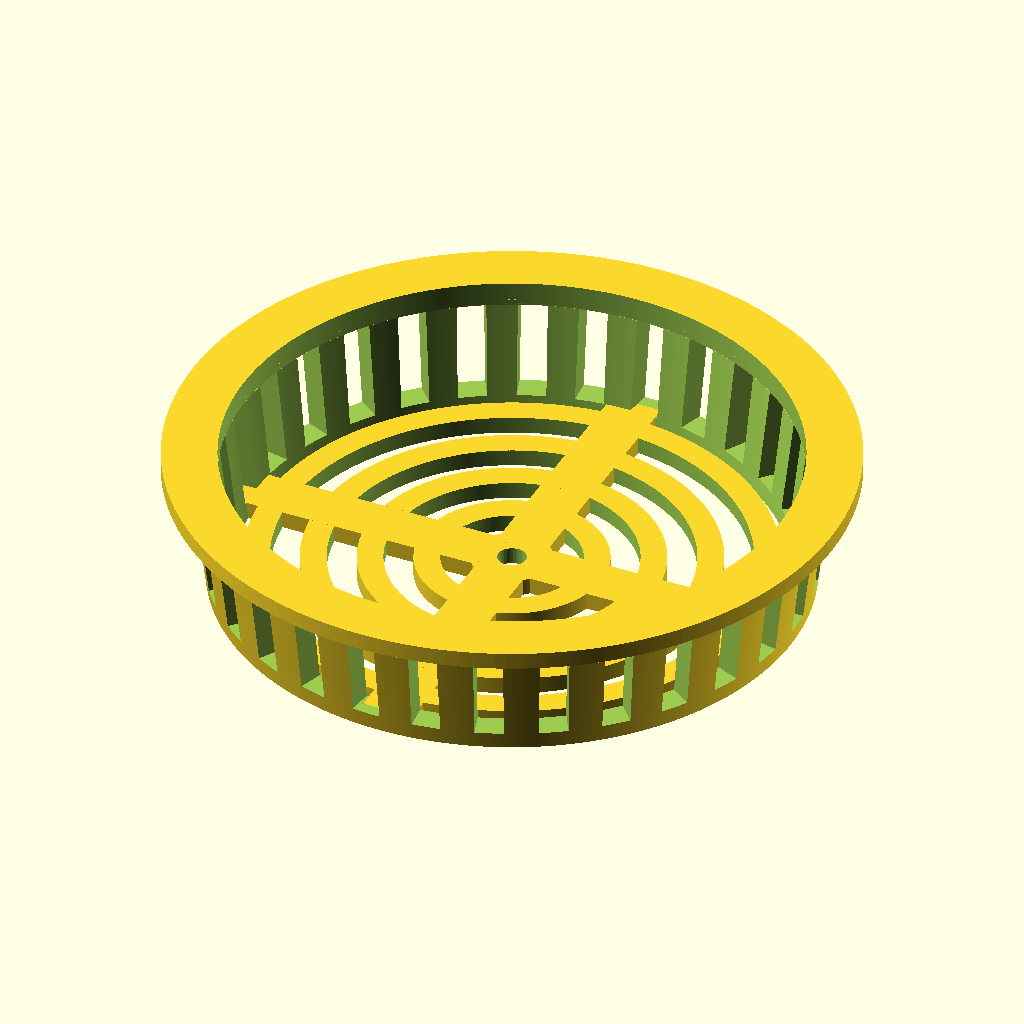
Cell 1 — every parameter at its default value.
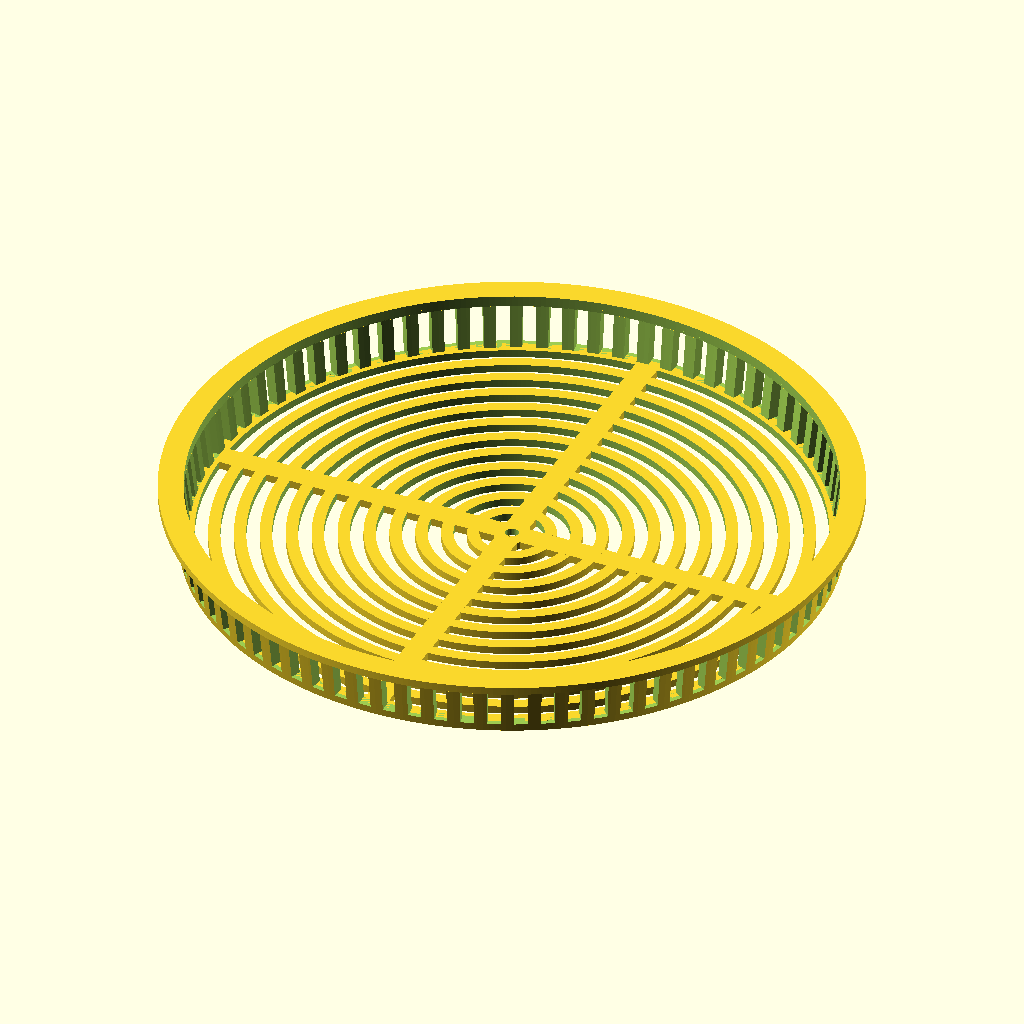
Cell 2: sink_hole_diameter = 100 (everything else at default).
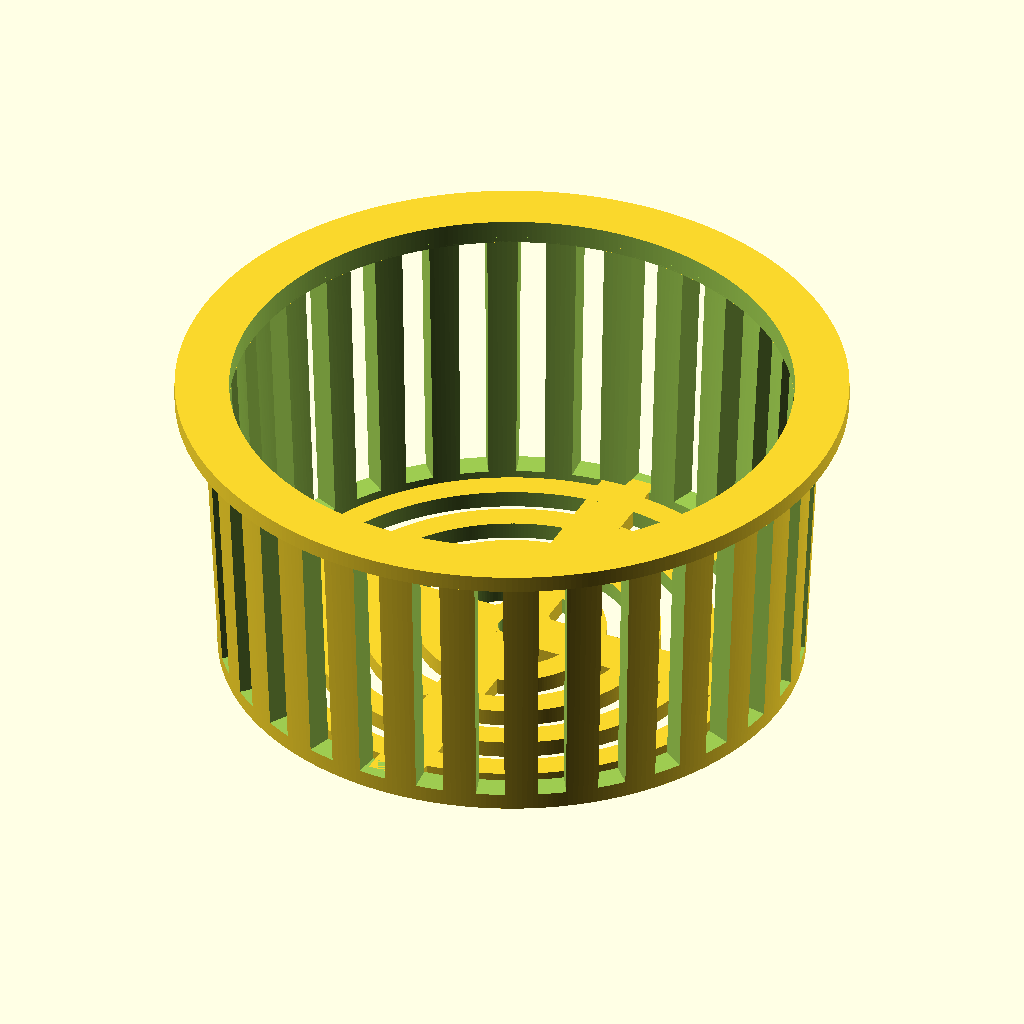
Cell 3: the same model with sink_hole_depth = 20.
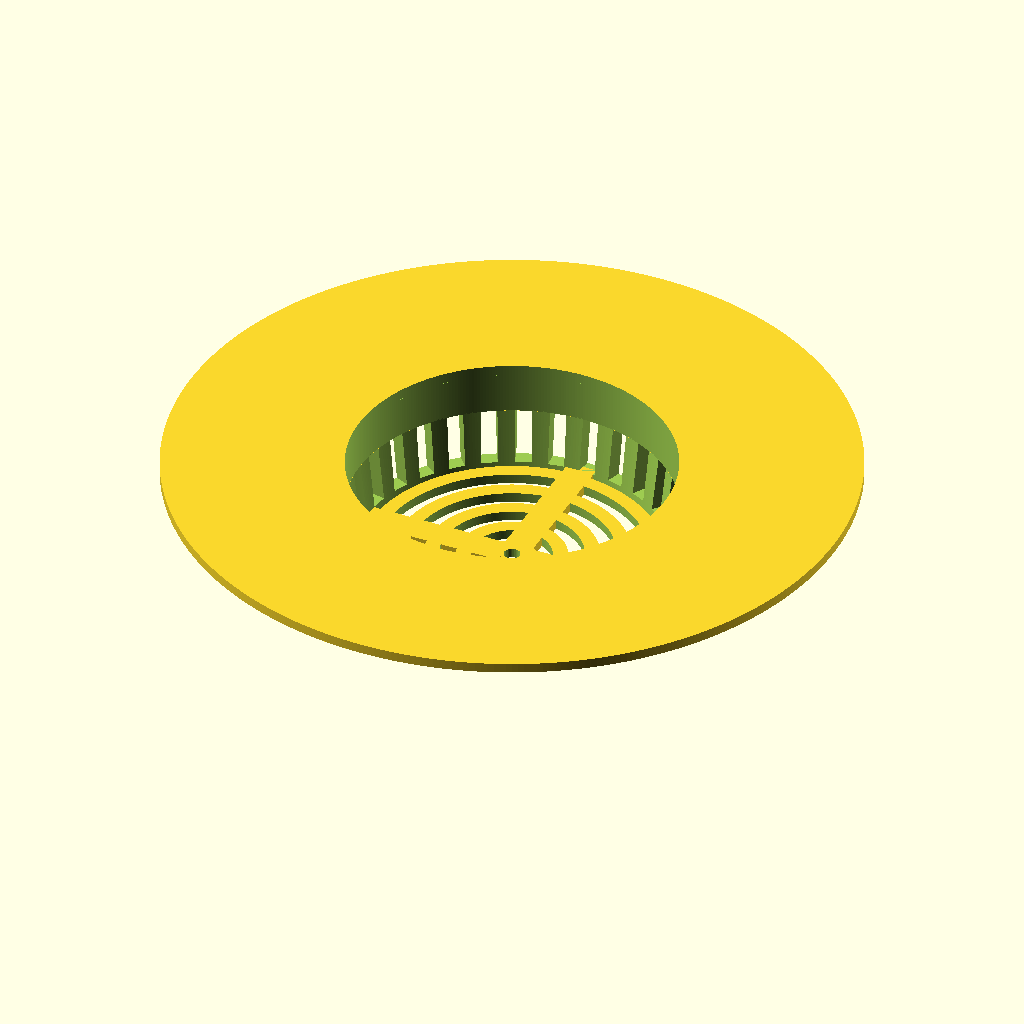
Cell 4: flange_width = 20 (everything else at default).
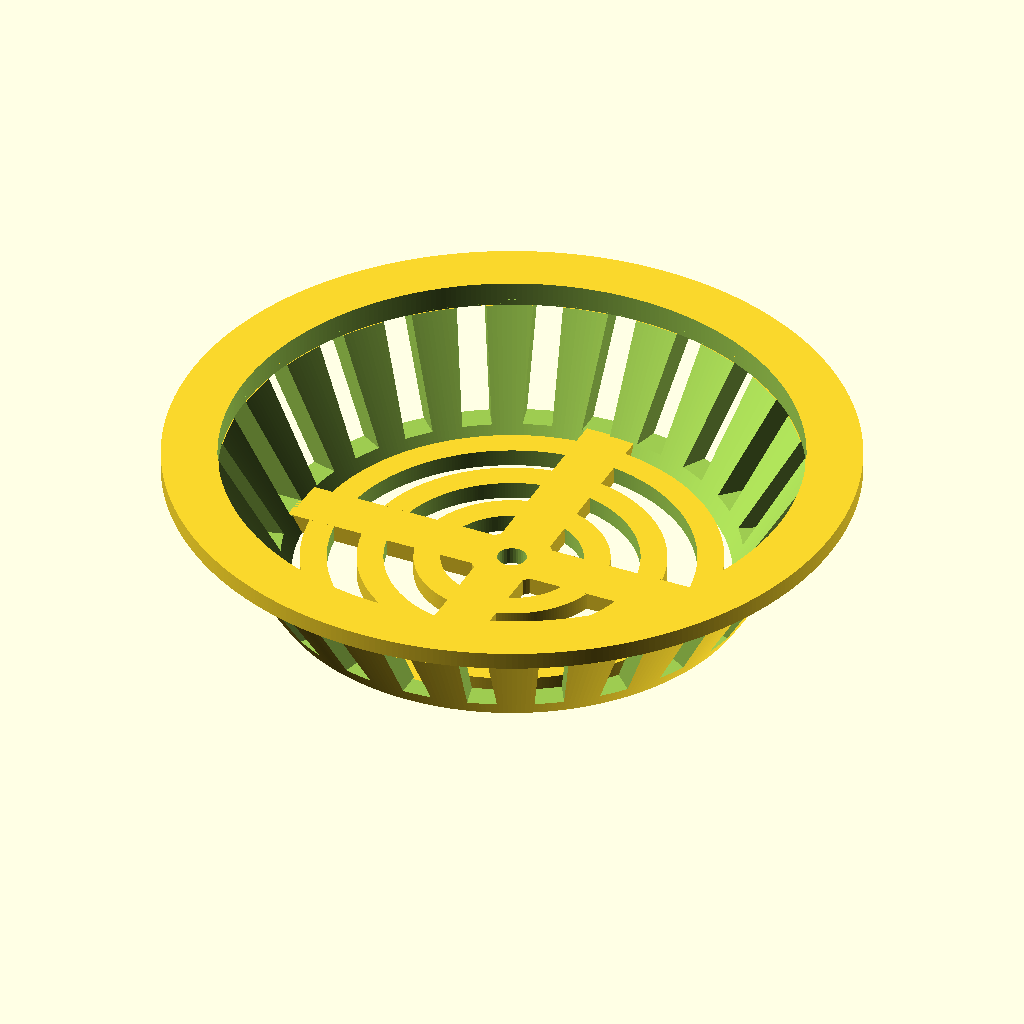
Cell 5: bottom_width_reduction = 10 (everything else at default).
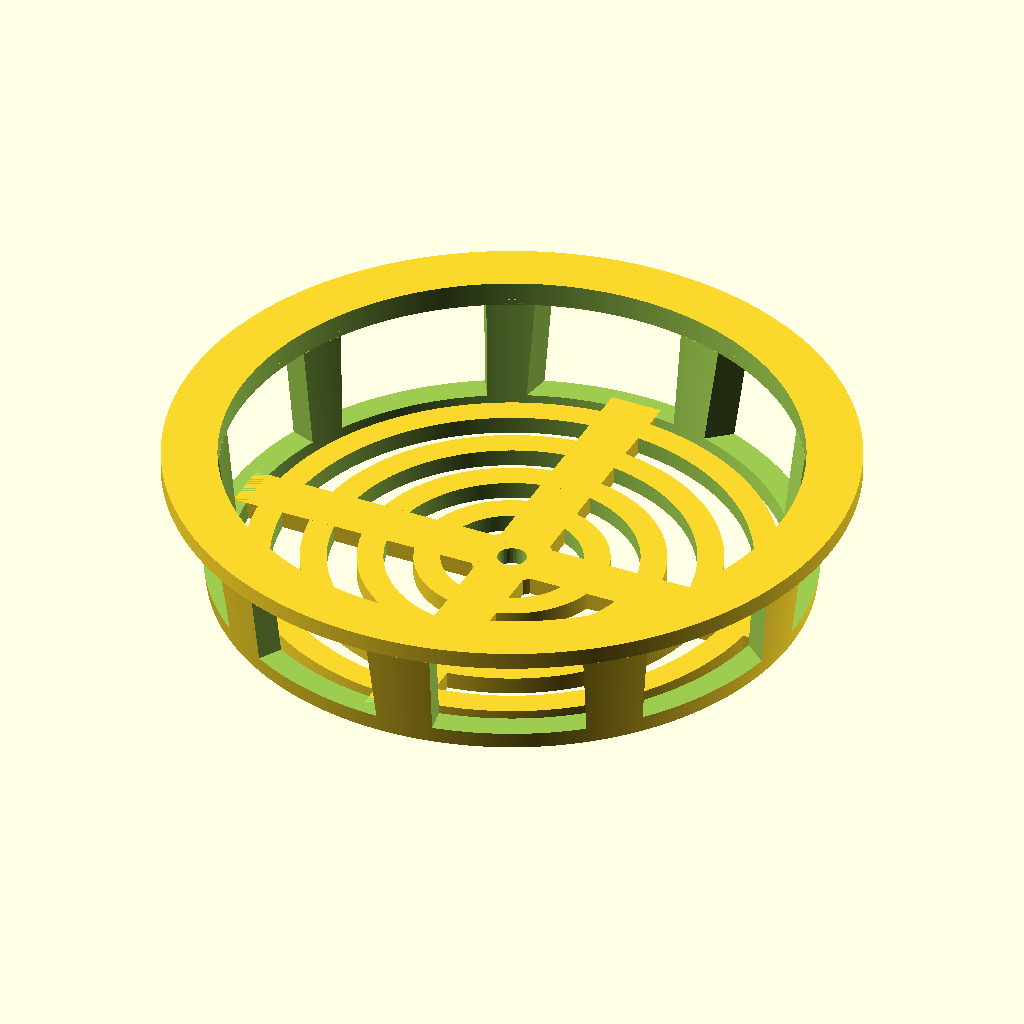
Cell 6 — side_slit_width set to 10, the other parameters unchanged.
All cells are drawn from the same view direction (rotation 55°, 0°, 25°, orthographic, colour scheme Cornfield), but the view is re-fitted for each cell, so position and scale can differ between cells as well as the parameter.
OpenSCAD source file simplified_sink_strainer/sink_strainer.scad:
// -*- mode: SCAD ; c-file-style: "ellemtel" ; coding: utf-8 -*-
//
// Simplified sink strainer.
//
// Based on Customizable disposable kitchen sink strainer
// https://www.thingiverse.com/thing:351541
// © 2014 junnno
// © 2017 Roland Sieker <ospalh@gmail.com>
// Licence: CC-BY-SA 4.0

/* [Standard] */

// The main diameter of the sink’s hole, at the top
sink_hole_diameter = 43;  // [10:0.1:100]

// The depth of the sink hole, hight of the body without the flange
sink_hole_depth = 8;  // [1:0.1:20]

// Add a central handle
with_handle = 0;  // [0: no handle, 1: with handle]

// Width of the flange at the top
flange_width = 2;  // [0:0.1:20]

// Set this to > 0 for a conical main part
bottom_width_reduction = 2;  // [0:0.1:10]

// Width of one of the slits at the side.
side_slit_width = 2;  // [0.2:0.1:10]
// The width of the gaps between the bottom rings
bottom_gap_width = 2;  // [0.2:0.1:10]

// What angle to use at the bottom of the flange. Use falsework when you use 0 here.
flange_support_angle = 15; // [0, 15, 30, 45, 60]


/* [Advanced] */

// Wall width
wall = 1.8;  // [0.1:0.1:5]
// Hight of the bottom rings and the top flange at the end
plates = 1.2;  // [0.1:0.1:5]

//  What it says on the tin
handle_lower_diameter = 6;  // [2:0.1:20]
//  dto.
handle_upper_diameter = 9;  // [3:0.1:25]

// Change the hight of the handle
handle_hight_tweak = 1.0;  // [0.1:0.1:5]


// Width of the four connector beams at the bottom in wall widths
beam_strengthener = 2;  // [0.5:0.01:5]


/* [Hidden] */

$fs = 0.2;
$fa = 1;

flange_support_hight = flange_width*sin(flange_support_angle);
handle_hight = handle_hight_tweak * sink_hole_depth+flange_support_hight;



// The length between the centers of the bottom filter slits
filter_periodic_length = bottom_gap_width + wall;


side_slit_periodic_length = side_slit_width + wall;



r_m = sink_hole_diameter / 2;
r_m_b = r_m - bottom_width_reduction/2;
// The diameter of the inside
r_i = r_m - wall;
r_i_b = r_m_b - wall;

// The diameter of the head flange
head_diameter = 79;
r_h = r_m + flange_width;

ms = 0.1;
tau = 2*PI;  // Pi is still wrong



strainer();


module strainer()
{
   if (flange_width)
   {

      if (0 == flange_support_angle)
      {
         translate([0,0,sink_hole_depth])
         {
            flange();
         }
      }
      else
      {
         translate([0,0,sink_hole_depth])
         {
            flange_support(flange_support_hight);
         }
         translate([0,0,sink_hole_depth+flange_support_hight])
         {
            flange();
         }

      }
   }


   // main body with side slit pattern
   slit_count = floor(r_i_b*tau/side_slit_periodic_length);
   slit_angle_step = 360/slit_count;
   difference()
   {
      cylinder(h=sink_hole_depth, r1=r_m_b, r2=r_m);

      translate([0,0,-ms])
      {
         cylinder(h=sink_hole_depth+2*ms, r1=r_i_b, r2=r_i);
      }
      for(i=[0 : slit_angle_step : 360])
      {
         rotate(i,[0,0,1])
         {
            translate([0,0,plates])
            {
               cube([r_m+ms, side_slit_width, sink_hole_depth-plates+ms]);
            }
         }
      }
   }

   // bottom filter pattern
   if (with_handle)
   {
      for(rri=[bottom_gap_width+handle_lower_diameter/2: filter_periodic_length: r_i_b])
      {
         difference()
         {
            cylinder(h=plates, r=rri+wall);
            translate([0,0,-ms])
            {
               cylinder(h=plates+2*ms, r=rri);
            }
         }
      }
   }
   else
   {
      for(rri=[bottom_gap_width/2: filter_periodic_length: r_i_b])
      {
         difference()
         {
            cylinder(h=plates, r=rri+wall);
            translate([0,0,-ms])
            {
               cylinder(h=plates+2*ms, r=rri);
            }
         }
      }
   }
   // Bottom connector beams
   for(i=[0:90:361]) // 360 instead of 361 to avoid fence post errors
   {
      rotate(i)
      {
         if (with_handle)
         {
            translate([0,-0.5*wall*beam_strengthener,0])
            {
               cube([r_i_b + wall/2, wall*beam_strengthener, plates]);
            }
         }
         else
         {
            translate([bottom_gap_width/2+ms,-0.5*wall*beam_strengthener,0])
            {
               cube([r_i_b - bottom_gap_width/2 + wall/2, wall*beam_strengthener, plates]);
            }
         }
      }
   }


   if (with_handle)
   // center handle
   {
      cylinder(
         r1=handle_lower_diameter/2, r2=handle_upper_diameter/2,
         h=handle_hight);
   }

}


module flange()
{
   difference()
   {
      cylinder(h=plates, r=r_h);
      translate([0,0,-ms])
      {
         cylinder(h=plates+2*ms, r=r_i);
      }
   }
}


module flange_support(h)
{
   // gradient under the head
   difference()
   {
      cylinder(h=h, r1=r_m, r2=r_h);
      translate([0,0,-ms])
      {
         cylinder(h=h+2*ms, r=r_i);
      }
   }
}
Customizer parameters (derived from the source; name, type, default, range or options):
sink_hole_diameter: number, default 43, range 10 to 100, step 0.1
sink_hole_depth: number, default 8, range 1 to 20, step 0.1
with_handle: number, default 0, options 0, 1
flange_width: number, default 2, range 0 to 20, step 0.1
bottom_width_reduction: number, default 2, range 0 to 10, step 0.1
side_slit_width: number, default 2, range 0.2 to 10, step 0.1
bottom_gap_width: number, default 2, range 0.2 to 10, step 0.1
flange_support_angle: number, default 15, options 0, 15, 30, 45, 60
wall: number, default 1.8, range 0.1 to 5, step 0.1
plates: number, default 1.2, range 0.1 to 5, step 0.1
handle_lower_diameter: number, default 6, range 2 to 20, step 0.1
handle_upper_diameter: number, default 9, range 3 to 25, step 0.1
handle_hight_tweak: number, default 1, range 0.1 to 5, step 0.1
beam_strengthener: number, default 2, range 0.5 to 5, step 0.01
